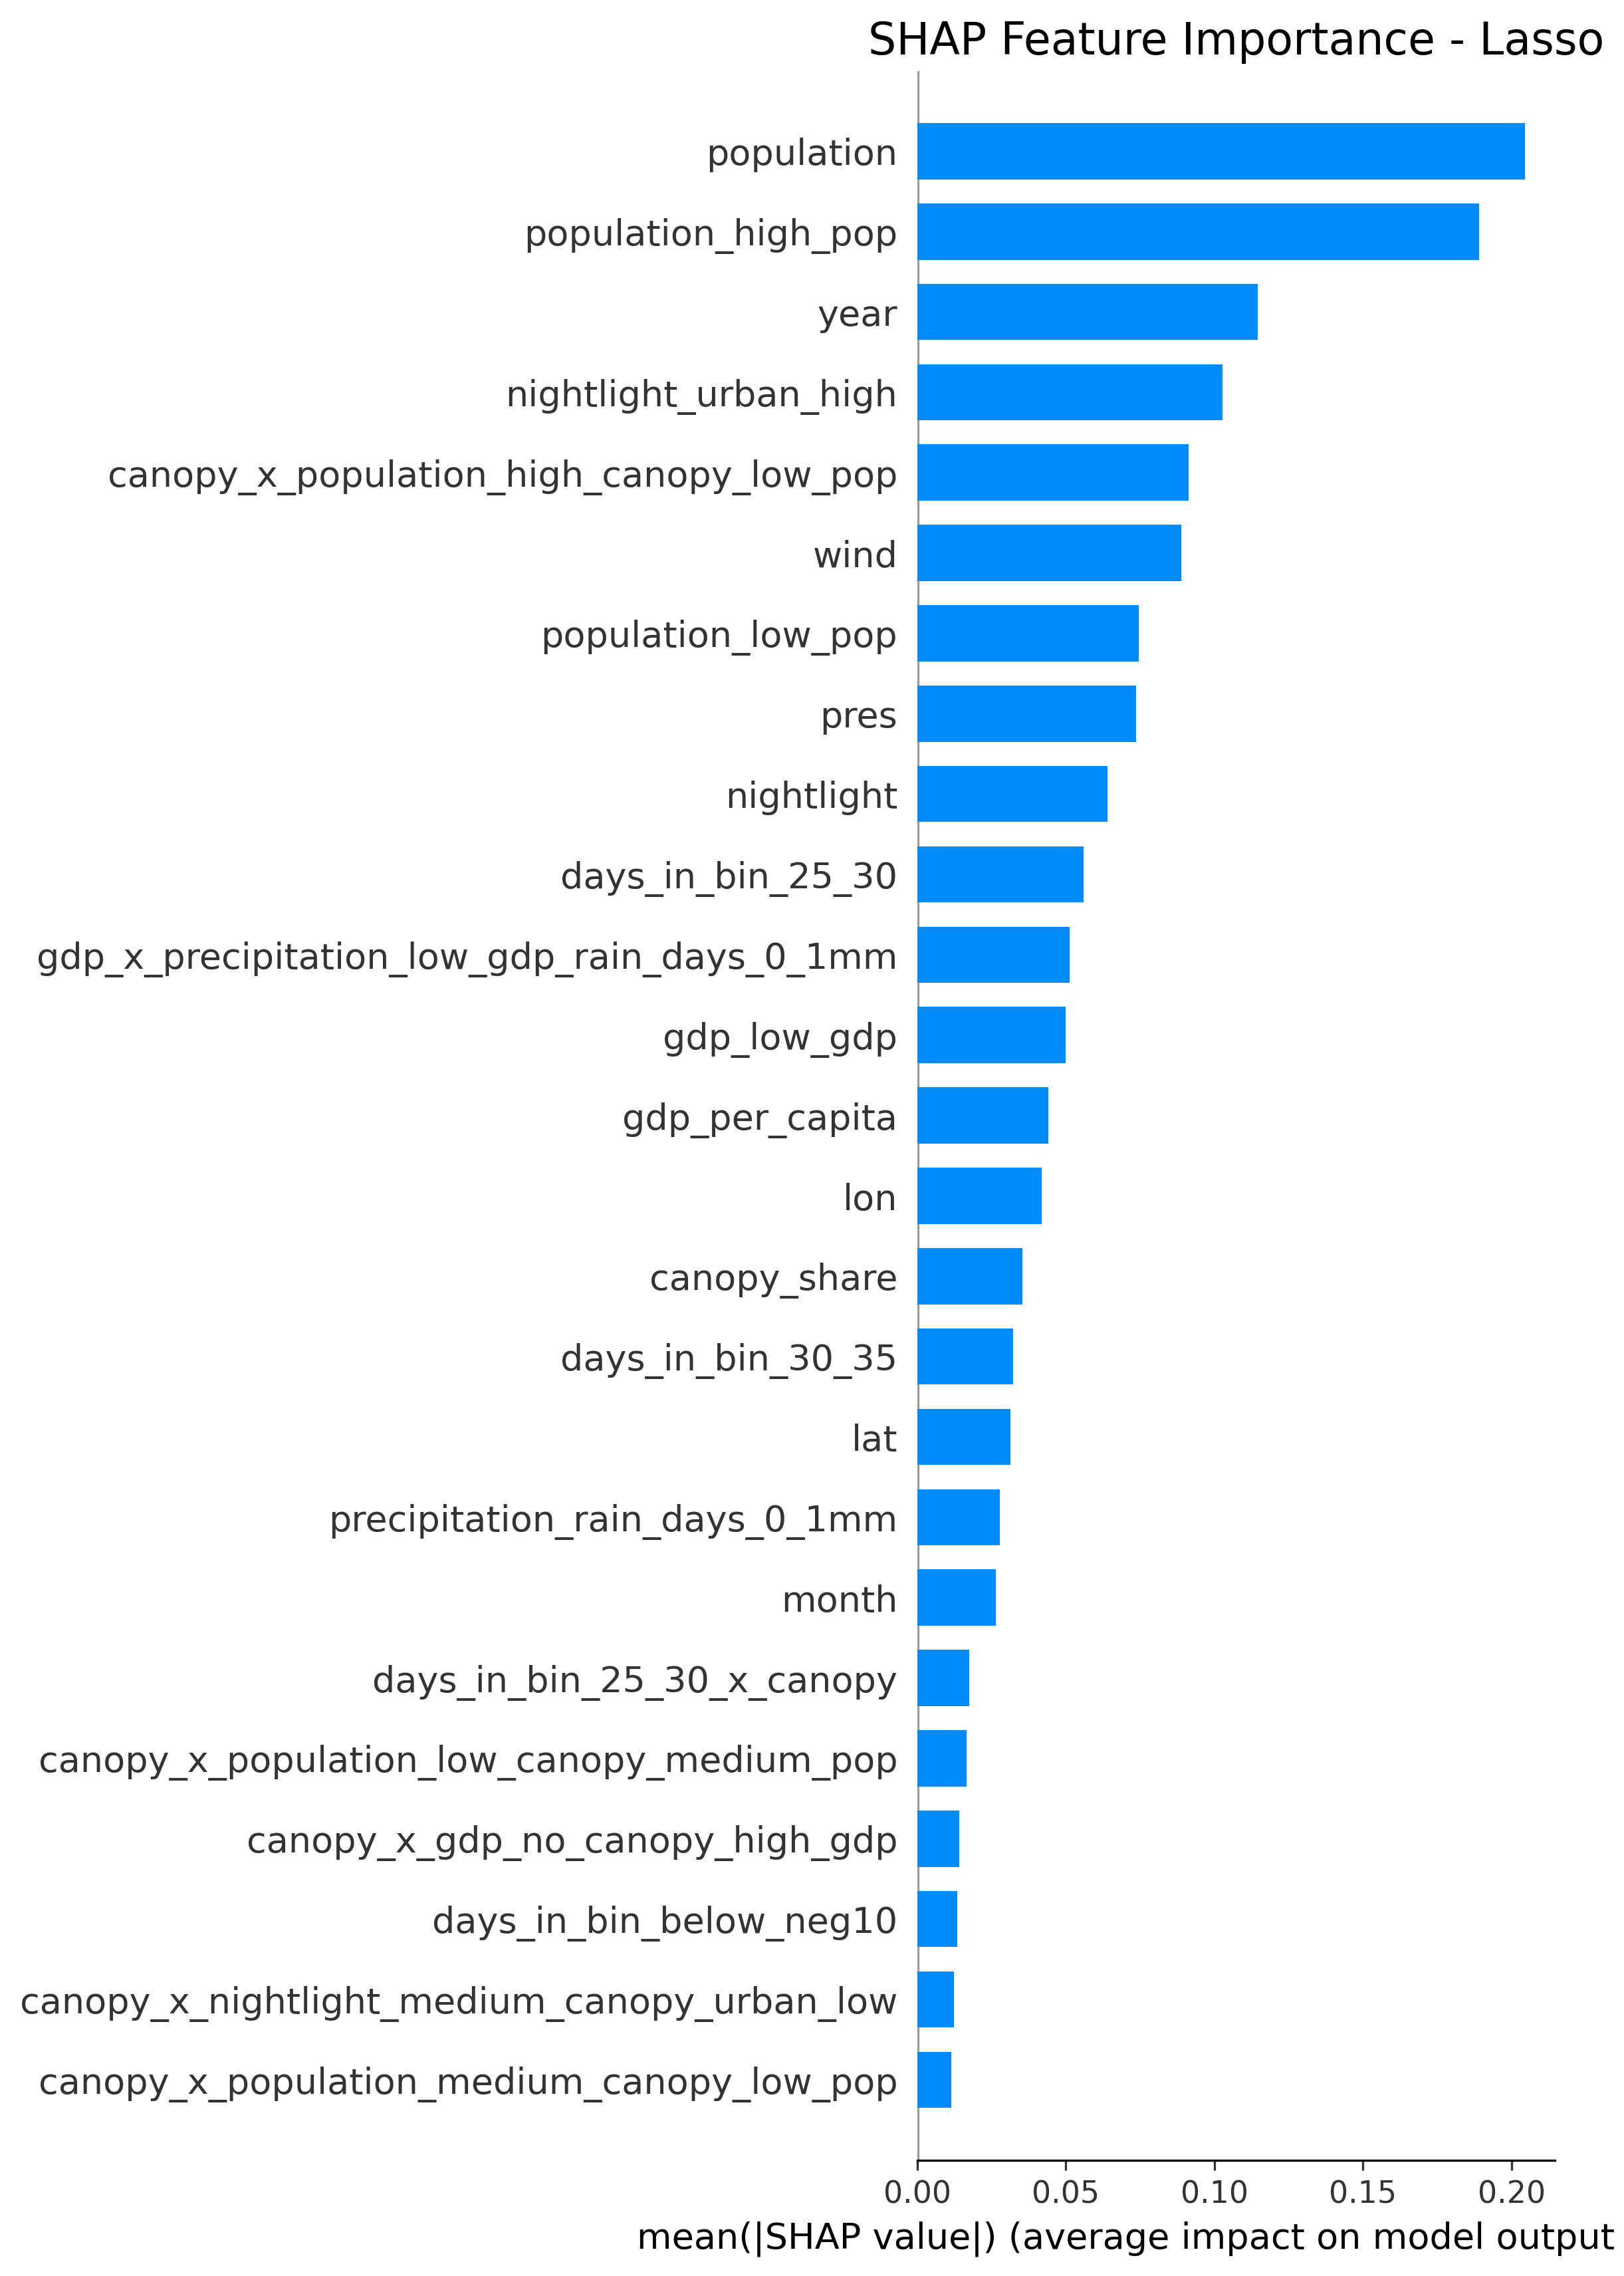

Data behind this chart, as committed beside it:
feature, shap_importance, rank
population, 0.2044, 1
population_high_pop, 0.189, 2
year, 0.1146, 3
nightlight_urban_high, 0.1027, 4
canopy_x_population_high_canopy_low_pop, 0.09134, 5
wind, 0.08893, 6
population_low_pop, 0.07463, 7
pres, 0.07361, 8
nightlight, 0.06415, 9
days_in_bin_25_30, 0.05603, 10
gdp_x_precipitation_low_gdp_rain_days_0_…, 0.05132, 11
gdp_low_gdp, 0.05009, 12
gdp_per_capita, 0.04411, 13
lon, 0.04183, 14
canopy_share, 0.03535, 15
days_in_bin_30_35, 0.03226, 16
lat, 0.03144, 17
precipitation_rain_days_0_1mm, 0.0278, 18
month, 0.02642, 19
days_in_bin_25_30_x_canopy, 0.01758, 20
canopy_x_population_low_canopy_medium_po…, 0.01659, 21
canopy_x_gdp_no_canopy_high_gdp, 0.01409, 22
days_in_bin_below_neg10, 0.01352, 23
canopy_x_nightlight_medium_canopy_urban_…, 0.0124, 24
canopy_x_population_medium_canopy_low_po…, 0.01156, 25
gdp_x_precipitation_high_gdp_rain_days_0…, 0.01101, 26
canopy_x_humidity_no_canopy_RH_mid, 0.01096, 27
gdp_x_humidity_high_gdp_RH_mid, 0.01069, 28
population_x_humidity_high_pop_RH_high, 0.009931, 29
days_in_bin_10_15, 0.007783, 30
days_in_bin_5_10, 0.007535, 31
rhu, 0.007412, 32
canopy_x_nightlight_medium_canopy_urban_…, 0.004095, 33
canopy_x_nightlight_high_canopy_urban_hi…, 0.002902, 34
canopy_x_population_high_canopy_high_pop, 0.001389, 35
days_in_bin_15_20_x_canopy, 0.0002258, 36
canopy_x_nightlight, 0.0, 37
gdp_high_gdp, 0.0, 38
gdp_category, 0.0, 39
gdp_x_precipitation, 0.0, 40
population_category, 0.0, 41
population_x_humidity, 0.0, 42
gdp_x_humidity, 0.0, 43
canopy_x_population, 0.0, 44
nightlight_category, 0.0, 45
nightlight_urban_low, 0.0, 46
canopy_x_population_high_canopy_medium_p…, 0.0, 47
population_medium_pop, 0.0, 48
population_x_humidity_low_pop_RH_high, 0.0, 49
canopy_x_gdp_high_canopy_low_gdp, 0.0, 50
canopy_x_gdp_high_canopy_high_gdp, 0.0, 51
population_x_humidity_high_pop_RH_mid, 0.0, 52
gdp_x_humidity_high_gdp_RH_high, 0.0, 53
days_in_bin_20_25_x_canopy, 0.0, 54
gdp_x_humidity_low_gdp_RH_high, 0.0, 55
canopy_x_nightlight_high_canopy_urban_lo…, 0.0, 56
population_x_humidity_medium_pop_RH_high, 0.0, 57
days_in_bin_5_10_x_canopy, 0.0, 58
days_in_bin_10_15_x_canopy, 0.0, 59
days_in_bin_30_35_x_canopy, 0.0, 60
